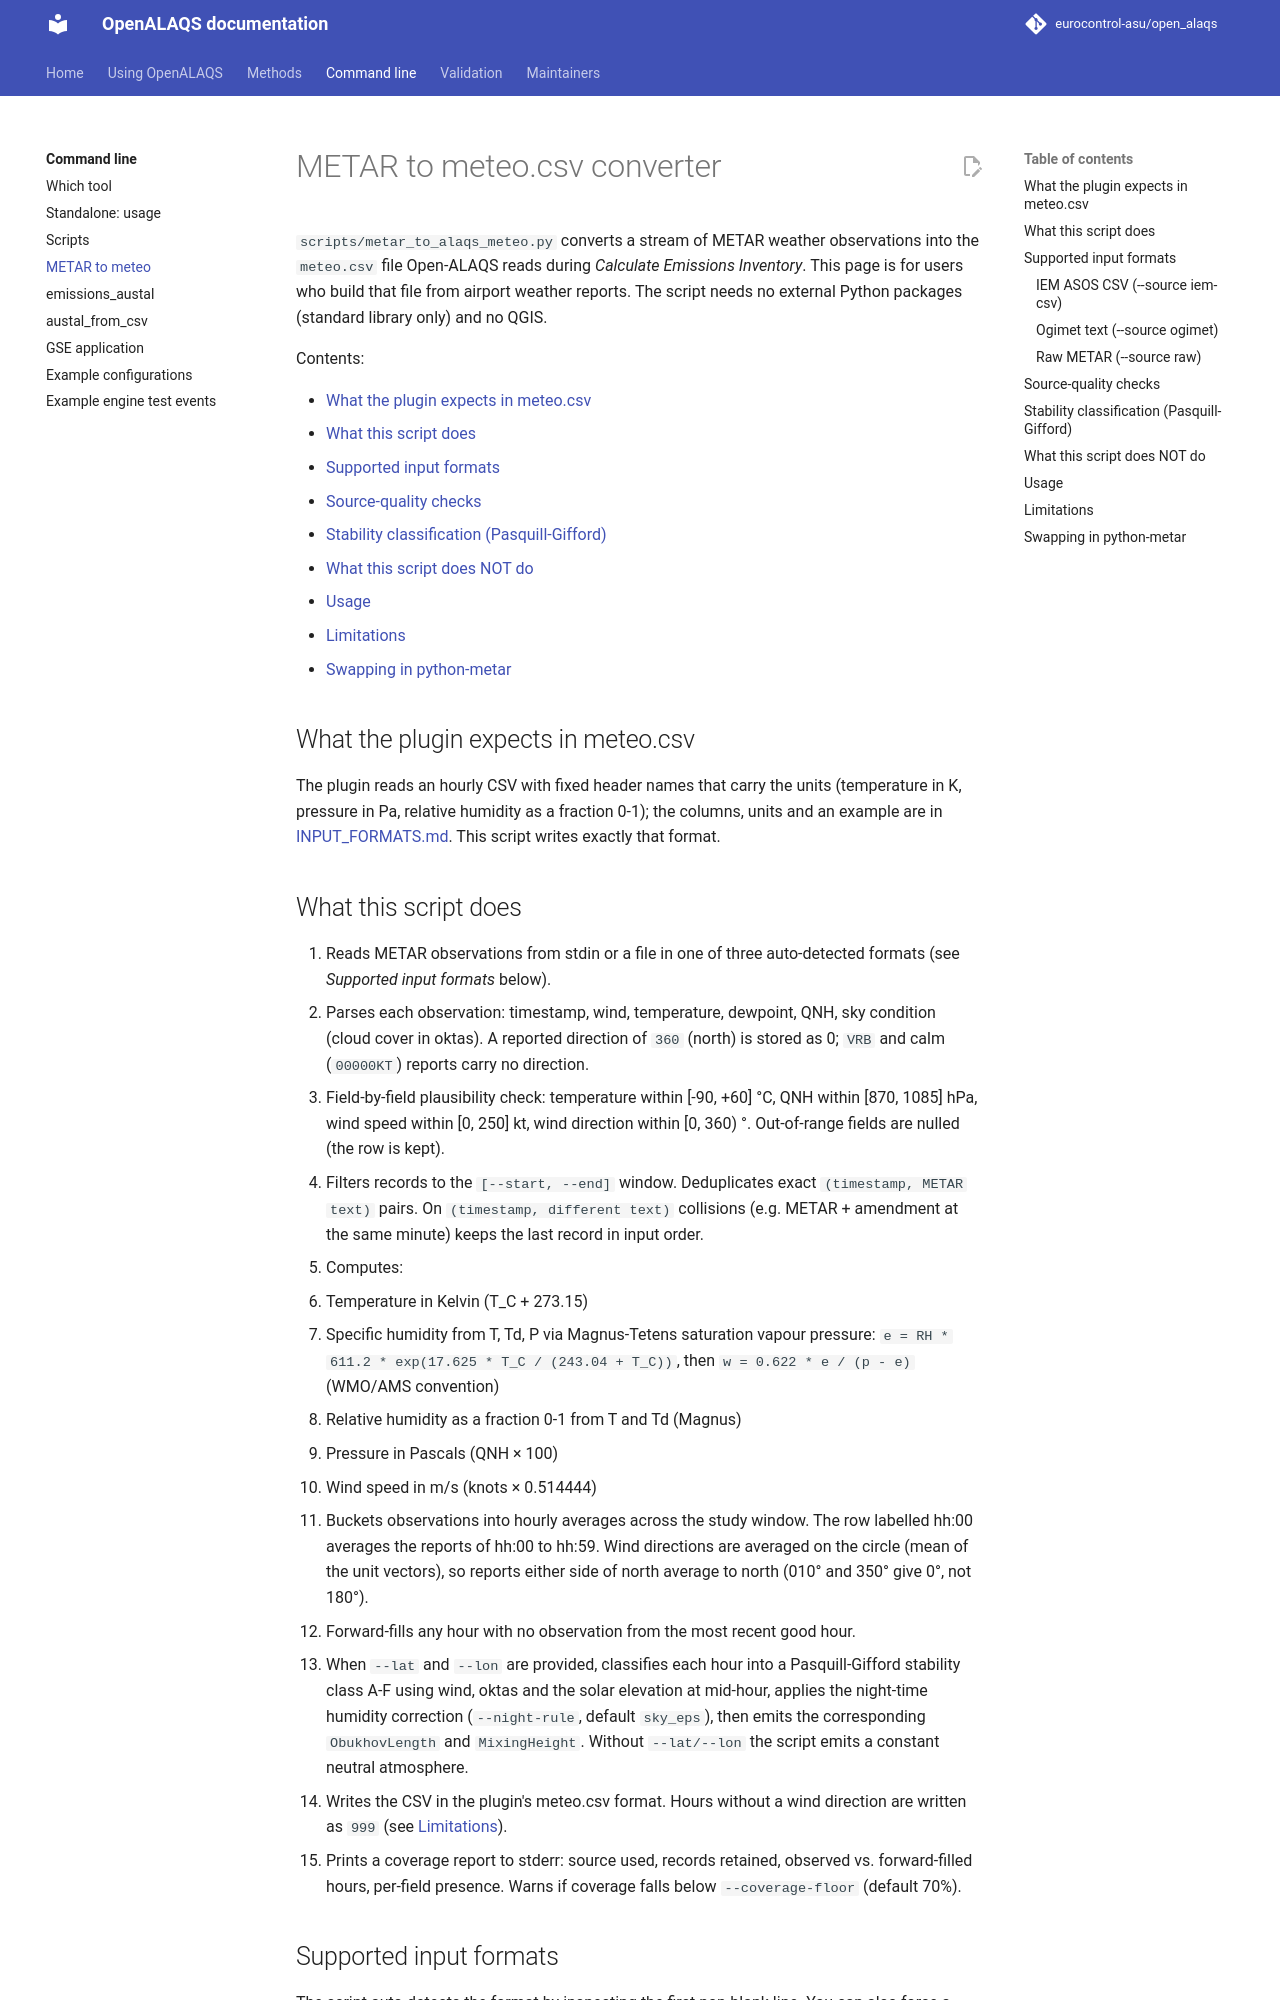

repository: eurocontrol-asu/open_alaqs · page: 5.4.2/scripts/README_metar_to_alaqs_meteo.html · generator: mkdocs

# METAR to meteo.csv converter

`scripts/metar_to_alaqs_meteo.py` converts a stream of METAR weather
observations into the `meteo.csv` file Open-ALAQS reads during *Calculate
Emissions Inventory*. This page is for users who build that file from
airport weather reports. The script needs no external Python packages
(standard library only) and no QGIS.

Contents:

- [What the plugin expects in meteo.csv](#what-the-plugin-expects-in-meteocsv)
- [What this script does](#what-this-script-does)
- [Supported input formats](#supported-input-formats)
- [Source-quality checks](#source-quality-checks)
- [Stability classification (Pasquill-Gifford)](#stability-classification-pasquill-gifford)
- [What this script does NOT do](#what-this-script-does-not-do)
- [Usage](#usage)
- [Limitations](#limitations)
- [Swapping in python-metar](#swapping-in-python-metar)

## What the plugin expects in meteo.csv

The plugin reads an hourly CSV with fixed header names that carry the units
(temperature in K, pressure in Pa, relative humidity as a fraction 0-1);
the columns, units and an example are in
[INPUT_FORMATS.md](../documents/user/INPUT_FORMATS.md#meteorology). This
script writes exactly that format.

## What this script does

1. Reads METAR observations from stdin or a file in one of three auto-detected
   formats (see *Supported input formats* below).
2. Parses each observation: timestamp, wind, temperature, dewpoint, QNH,
   sky condition (cloud cover in oktas). A reported direction of `360`
   (north) is stored as 0; `VRB` and calm (`00000KT`) reports carry no
   direction.
3. Field-by-field plausibility check: temperature within [-90, +60] °C, QNH
   within [870, 1085] hPa, wind speed within [0, 250] kt, wind direction
   within [0, 360) °. Out-of-range fields are nulled (the row is kept).
4. Filters records to the `[--start, --end]` window. Deduplicates exact
   `(timestamp, METAR text)` pairs. On `(timestamp, different text)`
   collisions (e.g. METAR + amendment at the same minute) keeps the last
   record in input order.
5. Computes:
   * Temperature in Kelvin (T_C + 273.15)
   * Specific humidity from T, Td, P via Magnus-Tetens saturation vapour
     pressure: `e = RH * 611.2 * exp(17.625 * T_C / (243.04 + T_C))`,
     then `w = 0.622 * e / (p - e)` (WMO/AMS convention)
   * Relative humidity as a fraction 0-1 from T and Td (Magnus)
   * Pressure in Pascals (QNH × 100)
   * Wind speed in m/s (knots × 0.514444)
6. Buckets observations into hourly averages across the study window. The
   row labelled hh:00 averages the reports of hh:00 to hh:59. Wind
   directions are averaged on the circle (mean of the unit vectors), so
   reports either side of north average to north (010° and 350° give 0°,
   not 180°).
7. Forward-fills any hour with no observation from the most recent good hour.
8. When `--lat` and `--lon` are provided, classifies each hour into a
   Pasquill-Gifford stability class A-F using wind, oktas and the solar
   elevation at mid-hour, applies the night-time humidity correction
   (`--night-rule`, default `sky_eps`), then emits the corresponding
   `ObukhovLength` and `MixingHeight`. Without `--lat/--lon` the script emits a constant
   neutral atmosphere.
9. Writes the CSV in the plugin's meteo.csv format. Hours without a wind
   direction are written as `999` (see [Limitations](#limitations)).
10. Prints a coverage report to stderr: source used, records retained,
    observed vs. forward-filled hours, per-field presence. Warns if
    coverage falls below `--coverage-floor` (default 70%).

## Supported input formats

The script auto-detects the format by inspecting the first non-blank line.
You can also force a specific adapter with `--source`.
